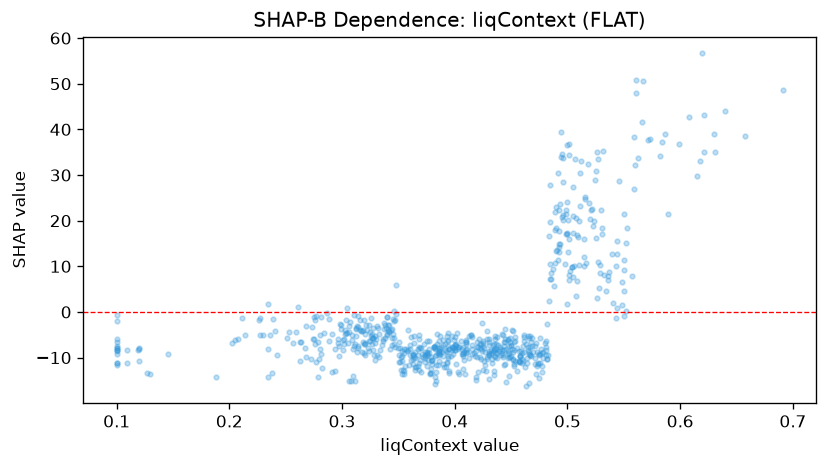

Data behind this chart, as committed beside it:
feature_value, shap_value
0.4826, -9.505
0.3916, -8.261
0.3156, -1.793
0.427, -8.872
0.4582, -9.727
0.4064, -9.266
0.4366, -9.039
0.4306, -9.469
0.12, -8.103
0.423, -7.013
0.3446, -5.611
0.4518, -10.35
0.4156, -8.207
0.2634, -6.52
0.4482, -8.954
0.3118, -15.06
0.3292, -5.284
0.4668, -7.761
0.3206, -6.759
0.2626, -10.71
0.276, -7.056
0.2742, -5.86
0.4992, 36.55
0.1, -8.371
0.3496, -7.88
0.4378, -9.016
0.4896, 18.34
0.3862, -10.65
0.544, 12.61
0.4304, -14.61
0.3556, -11.91
0.4716, -10.02
0.3686, -7.673
0.5612, 50.77
0.3536, -13.68
0.3898, -7.306
0.4816, -10.27
0.4192, -14.88
0.5674, 50.56
0.476, -11.17
0.4384, -7.168
0.4776, -13.07
0.5518, 15.03
0.482, -10.28
0.361, -10.57
0.3266, -5.612
0.404, -7.632
0.385, -8.969
0.3862, -8.49
0.5288, 10.35
0.368, -11.17
0.5098, 19.9
0.3764, -10.42
0.494, 33.84
0.39, -6.046
0.4112, -8.807
0.4212, -5.853
0.2988, -2.819
0.5086, 16.75
0.5036, 9.953
... 642 more rows
